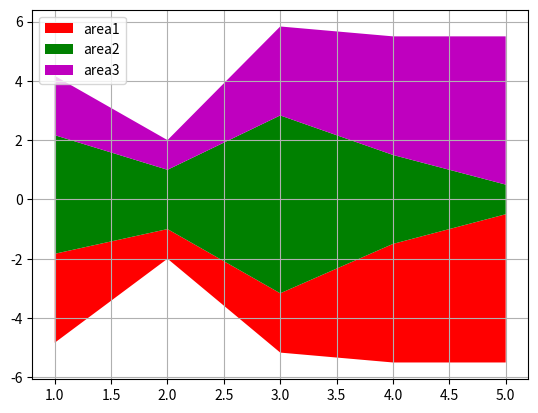

Here is the Python script that generated this plot:
import matplotlib.pyplot as plt
"""
Module for demonstrating matplotlib stacked area plots.
This module provides functionality to create stacked area plots using matplotlib.
Stacked area plots are useful for visualizing how multiple data series contribute
to a total over time or across categories.
Key functions from matplotlib.pyplot used:
    - plt.stackplot(): Creates a stacked area plot
      Parameters:
        - x: The x-coordinates of the data points (array-like)
        - *args: Variable number of y-coordinate arrays for each data series
        - baseline: Type of baseline for stacking ('zero', 'sym', 'wiggle', 'weighted_wiggle')
        - labels: Sequence of strings for legend labels (optional)
        - colors: Sequence of colors for each area (optional)
        - alpha: Transparency level for the areas, value between 0-1 (optional)
        - interpolate: Boolean to enable interpolation between points (optional)
        - step: Type of step function ('pre', 'post', 'mid') for step-like stacks (optional)
Example use cases:
    - Visualizing cumulative contributions over time
    - Displaying composition of data across multiple categories
    - Analyzing trends in stacked components
"""

x=[1,2,3,4,5]
area1=[3,1,2,4,5]
area2=[4,2,6,3,1]
area3=[2,1,3,4,5]

l= ["area1",'area2',"area3"]
c = ["r","g","m"]
plt.stackplot(x,area1,area2,area3,labels=l,colors=c,baseline="wiggle")

plt.grid()
plt.legend(loc=2)
plt.show()
